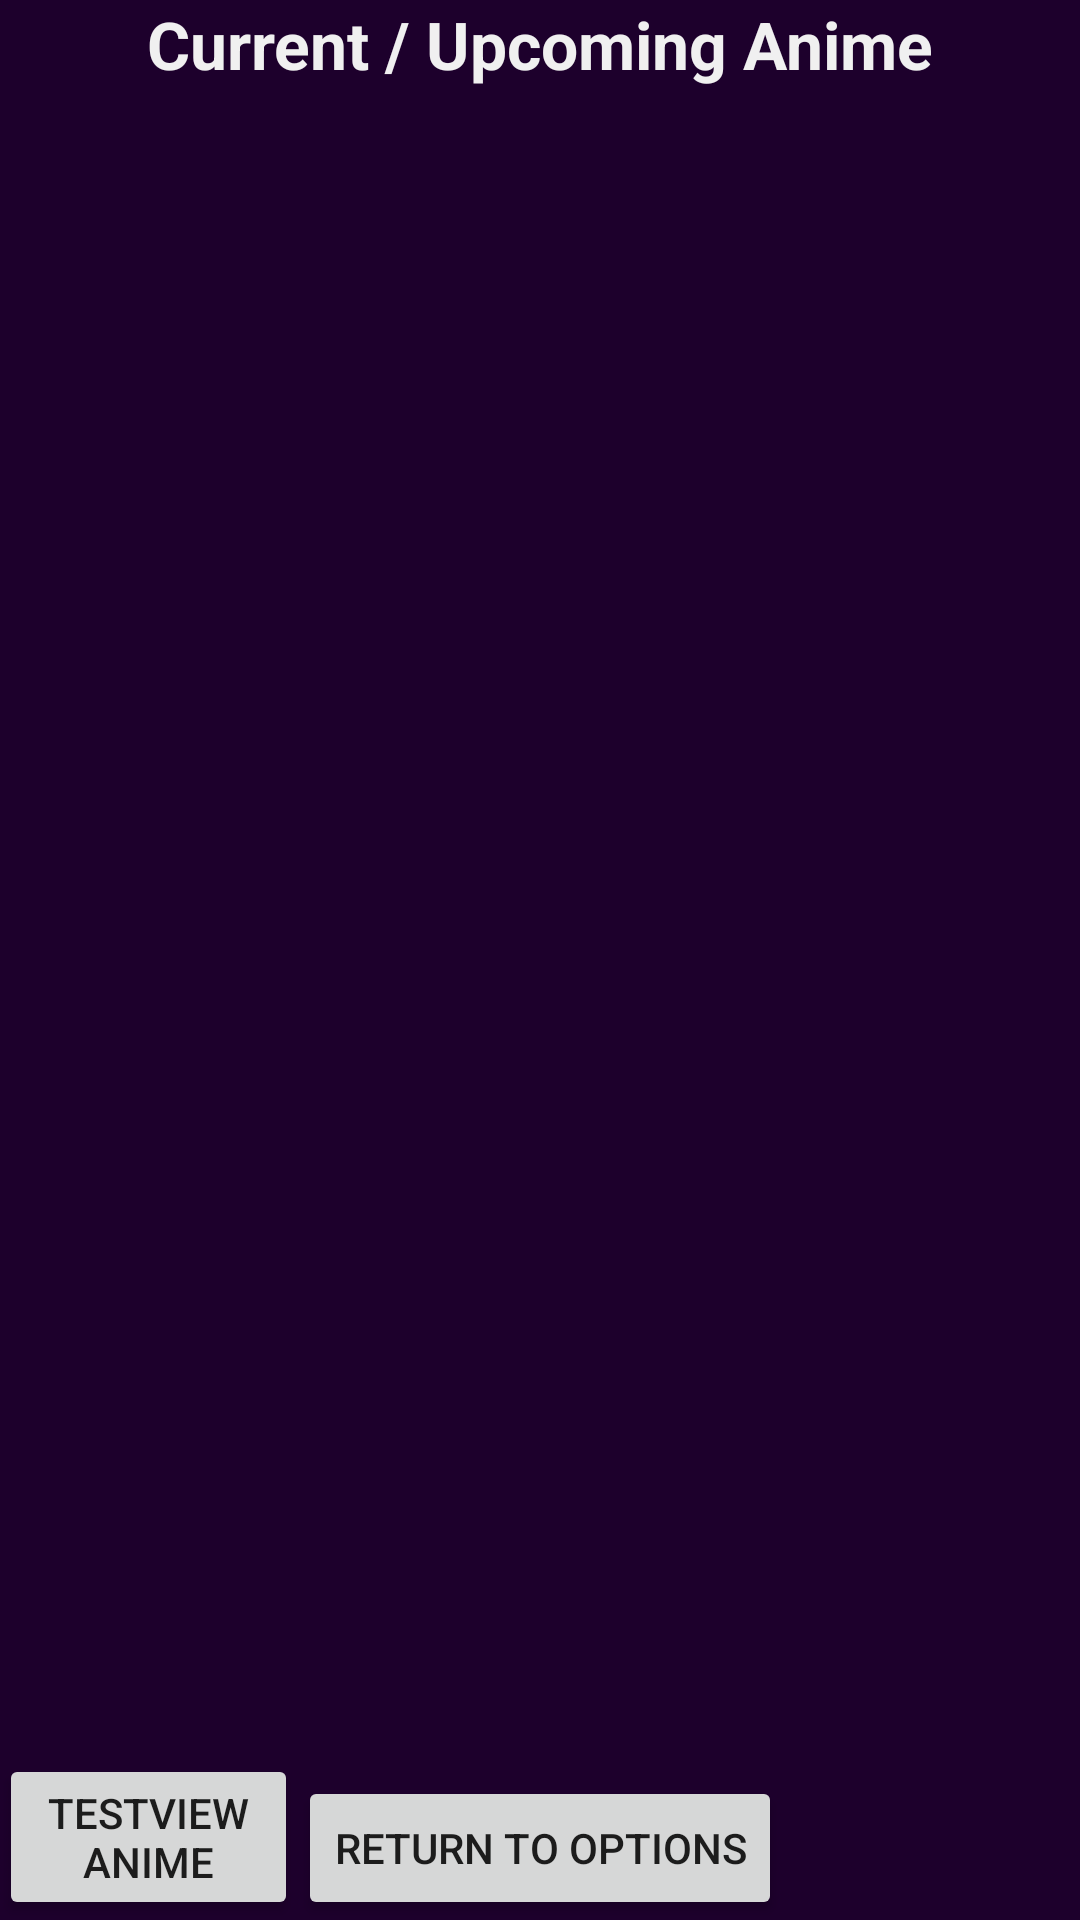

Produce the Android XML layout that renders to this screen, including the resource entries it uses.
<!-- AndroidManifest.xml: activity theme AppTheme -->
<!-- res/layout/activity_current_chart.xml -->
<?xml version="1.0" encoding="utf-8"?>
<RelativeLayout xmlns:android="http://schemas.android.com/apk/res/android"
    xmlns:tools="http://schemas.android.com/tools"
    android:layout_width="fill_parent"
    android:layout_height="fill_parent"
    android:paddingBottom="@dimen/activity_vertical_margin"
    android:paddingLeft="@dimen/activity_horizontal_margin"
    android:paddingRight="@dimen/activity_horizontal_margin"
    android:paddingTop="@dimen/activity_vertical_margin"
    tools:context="com.finalapp.teamhls.animealert.CurrentChartActivity">

        <Button
            style="?android:attr/buttonStyleSmall"
            android:layout_width="wrap_content"
            android:layout_height="wrap_content"
            android:text="Return to Options"
            android:id="@+id/OptButton"
            android:layout_alignParentBottom="true"
            android:layout_centerHorizontal="true"
            android:tag="return"/>

        <ListView
            android:layout_width="match_parent"
            android:layout_height="wrap_content"
            android:id="@+id/CurrentChartList"
            android:longClickable="true"
            android:layout_alignParentLeft="true"
            android:layout_alignParentStart="true"
            android:layout_below="@+id/TitleCC"
            android:layout_above="@+id/OptButton" />

    <TextView
        android:layout_width="match_parent"
        android:layout_height="wrap_content"
        android:textAppearance="?android:attr/textAppearanceLarge"
        android:text="Current / Upcoming Anime"
        android:id="@+id/TitleCC"
        android:textColor="#F0F0F0"
        android:layout_alignParentTop="true"
        android:layout_alignRight="@+id/CurrentChartList"
        android:layout_alignEnd="@+id/CurrentChartList"
        android:textStyle="bold"
        android:nestedScrollingEnabled="false"
        android:gravity="center_horizontal" />

    <Button
        android:layout_width="wrap_content"
        android:layout_height="wrap_content"
        android:text="TestViewAnime"
        android:id="@+id/TestButton"
        android:layout_alignParentBottom="true"
        android:layout_toLeftOf="@+id/OptButton"
        android:layout_toStartOf="@+id/OptButton"
        android:longClickable="false"
        android:tag="testanime"/>

</RelativeLayout>
<!-- resources referenced by this layout -->
<resources>
  <style name="AppTheme" parent="Theme.AppCompat.Light.DarkActionBar">
          
          <item name="colorPrimary">@color/colorPrimary</item>
          <item name="colorPrimaryDark">@color/colorPrimaryDark</item>
          <item name="colorAccent">@color/colorAccent</item>
          <item name="android:colorBackground">@color/backgroundColor</item>
          <item name="android:popupBackground">@color/spinnerColor</item>
      </style>
  <color name="colorPrimary">#5E007D</color>
  <color name="colorPrimaryDark">#3F0054</color>
  <color name="colorAccent">#B5A000</color>
  <color name="backgroundColor">#1d002c</color>
</resources>
